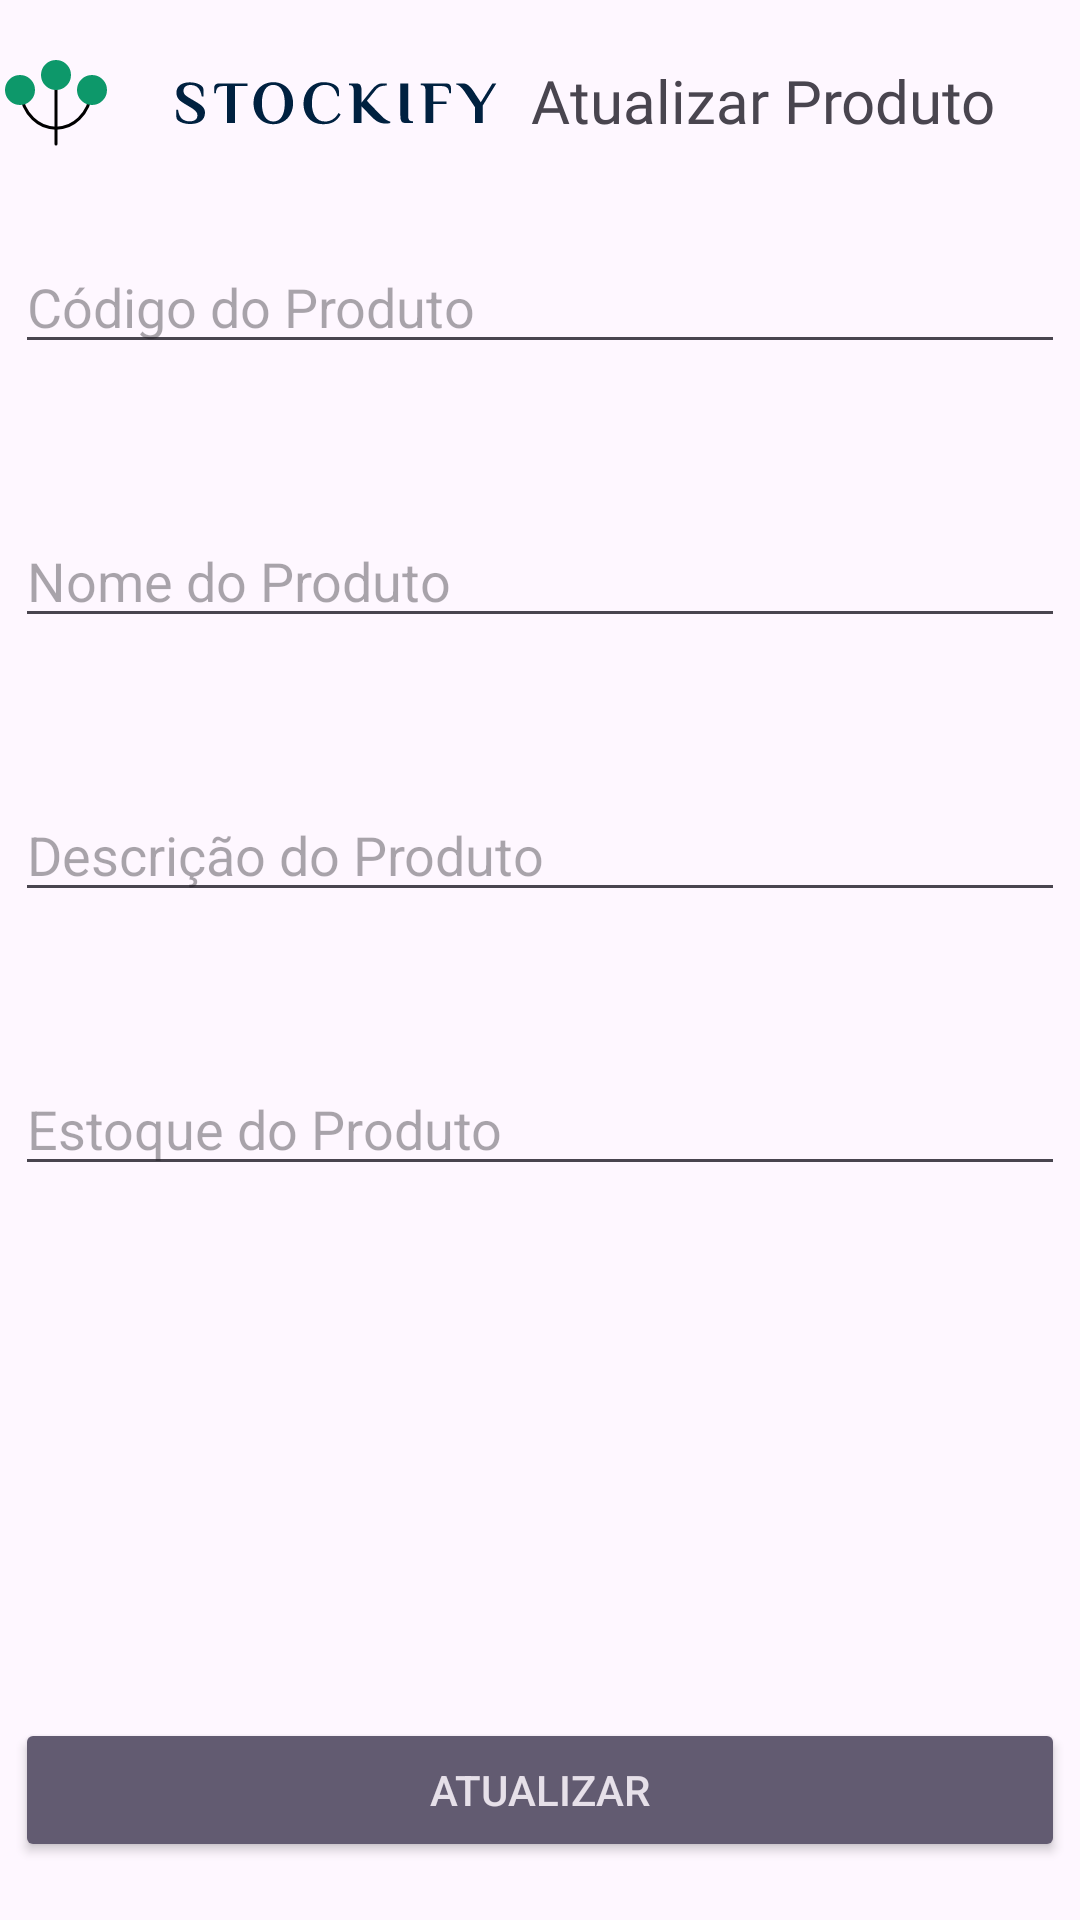

Write the Android layout XML for this screen, with the resource values it uses.
<!-- AndroidManifest.xml: application theme Theme.Market -->
<!-- res/layout/activity_update_product.xml -->
<?xml version="1.0" encoding="utf-8"?>
<androidx.constraintlayout.widget.ConstraintLayout xmlns:android="http://schemas.android.com/apk/res/android"
    xmlns:app="http://schemas.android.com/apk/res-auto"
    xmlns:tools="http://schemas.android.com/tools"
    android:layout_width="match_parent"
    android:layout_height="match_parent"
    tools:context=".activities.UpdateProductActivity">

        <ImageView
            android:id="@+id/imageView4"
            android:layout_width="wrap_content"
            android:layout_height="wrap_content"
            android:layout_marginTop="20dp"
            app:layout_constraintEnd_toStartOf="@+id/textView4"
            app:layout_constraintHorizontal_bias="0.352"
            app:layout_constraintStart_toStartOf="parent"
            app:layout_constraintTop_toTopOf="parent"
            app:srcCompat="@drawable/logo" />

        <TextView
            android:id="@+id/textView4"
            android:layout_width="wrap_content"
            android:layout_height="wrap_content"
            android:layout_marginTop="20dp"
            android:layout_marginEnd="28dp"
            android:fontFamily="@font/philosopher"
            android:text="Atualizar Produto"
            android:textSize="20sp"
            app:layout_constraintEnd_toEndOf="parent"
            app:layout_constraintTop_toTopOf="parent" />

        <EditText
            android:id="@+id/editTextCode"
            android:layout_width="350dp"
            android:layout_height="wrap_content"
            android:layout_marginTop="80dp"
            android:hint="Código do Produto"
            android:inputType="number"
            app:layout_constraintEnd_toEndOf="parent"
            app:layout_constraintHorizontal_bias="0.508"
            app:layout_constraintStart_toStartOf="parent"
            app:layout_constraintTop_toTopOf="parent" />

        <EditText
            android:id="@+id/editTextName"
            android:layout_width="350dp"
            android:layout_height="wrap_content"
            android:layout_marginTop="50dp"
            android:hint="Nome do Produto"
            app:layout_constraintEnd_toEndOf="parent"
            app:layout_constraintHorizontal_bias="0.5"
            app:layout_constraintStart_toStartOf="parent"
            app:layout_constraintTop_toBottomOf="@+id/editTextCode" />

        <EditText
            android:id="@+id/editTextDescription"
            android:layout_width="350dp"
            android:layout_height="wrap_content"
            android:layout_marginTop="50dp"
            android:hint="Descrição do Produto"
            app:layout_constraintEnd_toEndOf="parent"
            app:layout_constraintHorizontal_bias="0.5"
            app:layout_constraintStart_toStartOf="parent"
            app:layout_constraintTop_toBottomOf="@+id/editTextName" />

        <EditText
            android:id="@+id/editTextQuantity"
            android:layout_width="350dp"
            android:layout_height="wrap_content"
            android:layout_marginTop="50dp"
            android:hint="Estoque do Produto"
            android:inputType="number"
            app:layout_constraintEnd_toEndOf="parent"
            app:layout_constraintHorizontal_bias="0.5"
            app:layout_constraintStart_toStartOf="parent"
            app:layout_constraintTop_toBottomOf="@+id/editTextDescription" />

        <Button
            android:id="@+id/btnUpdate"
            style="@style/Widget.AppCompat.Button.Colored"
            android:layout_width="350dp"
            android:layout_height="wrap_content"
            android:text="Atualizar"
            app:layout_constraintBottom_toBottomOf="parent"
            app:layout_constraintEnd_toEndOf="parent"
            app:layout_constraintHorizontal_bias="0.491"
            app:layout_constraintStart_toStartOf="parent"
            app:layout_constraintTop_toBottomOf="@+id/editTextQuantity"
            app:layout_constraintVertical_bias="0.901" />

</androidx.constraintlayout.widget.ConstraintLayout>
<!-- resources referenced by this layout -->
<resources>
  <!-- drawable logo: vector/xml drawable (drawable, 4838 chars, omitted) -->
  <style name="Theme.Market" parent="Base.Theme.Market" />
  <style name="Base.Theme.Market" parent="Theme.Material3.DayNight.NoActionBar">
          
          <item name="colorPrimary">#0D986A</item>
      </style>
</resources>
